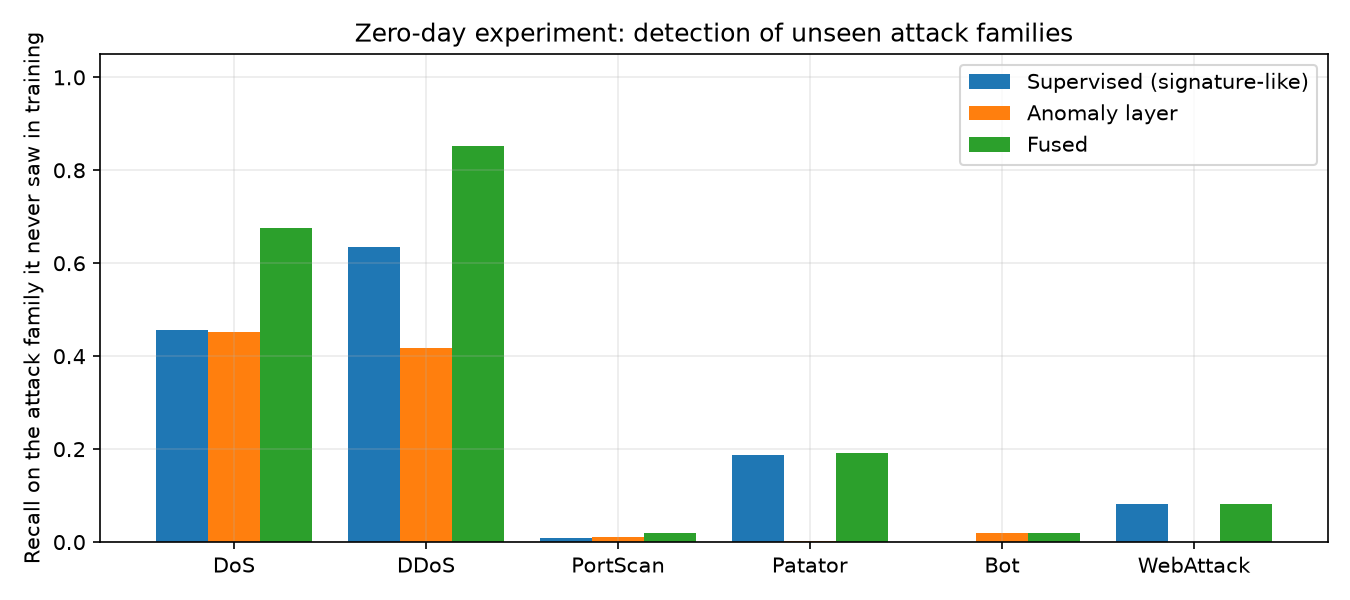

The table this chart was drawn from, first rows:
held_out_family, test_flows, supervised_recall, anomaly_recall, fused_recall, supervised_FPR, fused_FPR
DoS, 38749, 0.4572, 0.4524, 0.6758, 0.01013, 0.01991
DDoS, 25603, 0.6359, 0.4167, 0.853, 0.009999, 0.01982
PortScan, 18139, 0.008986, 0.01086, 0.01863, 0.009926, 0.01973
Patator, 1830, 0.188, 0.002732, 0.1907, 0.01002, 0.0199
Bot, 390, 0.0, 0.02051, 0.02051, 0.009857, 0.01968
WebAttack, 429, 0.08159, 0.0, 0.08159, 0.009889, 0.0197
